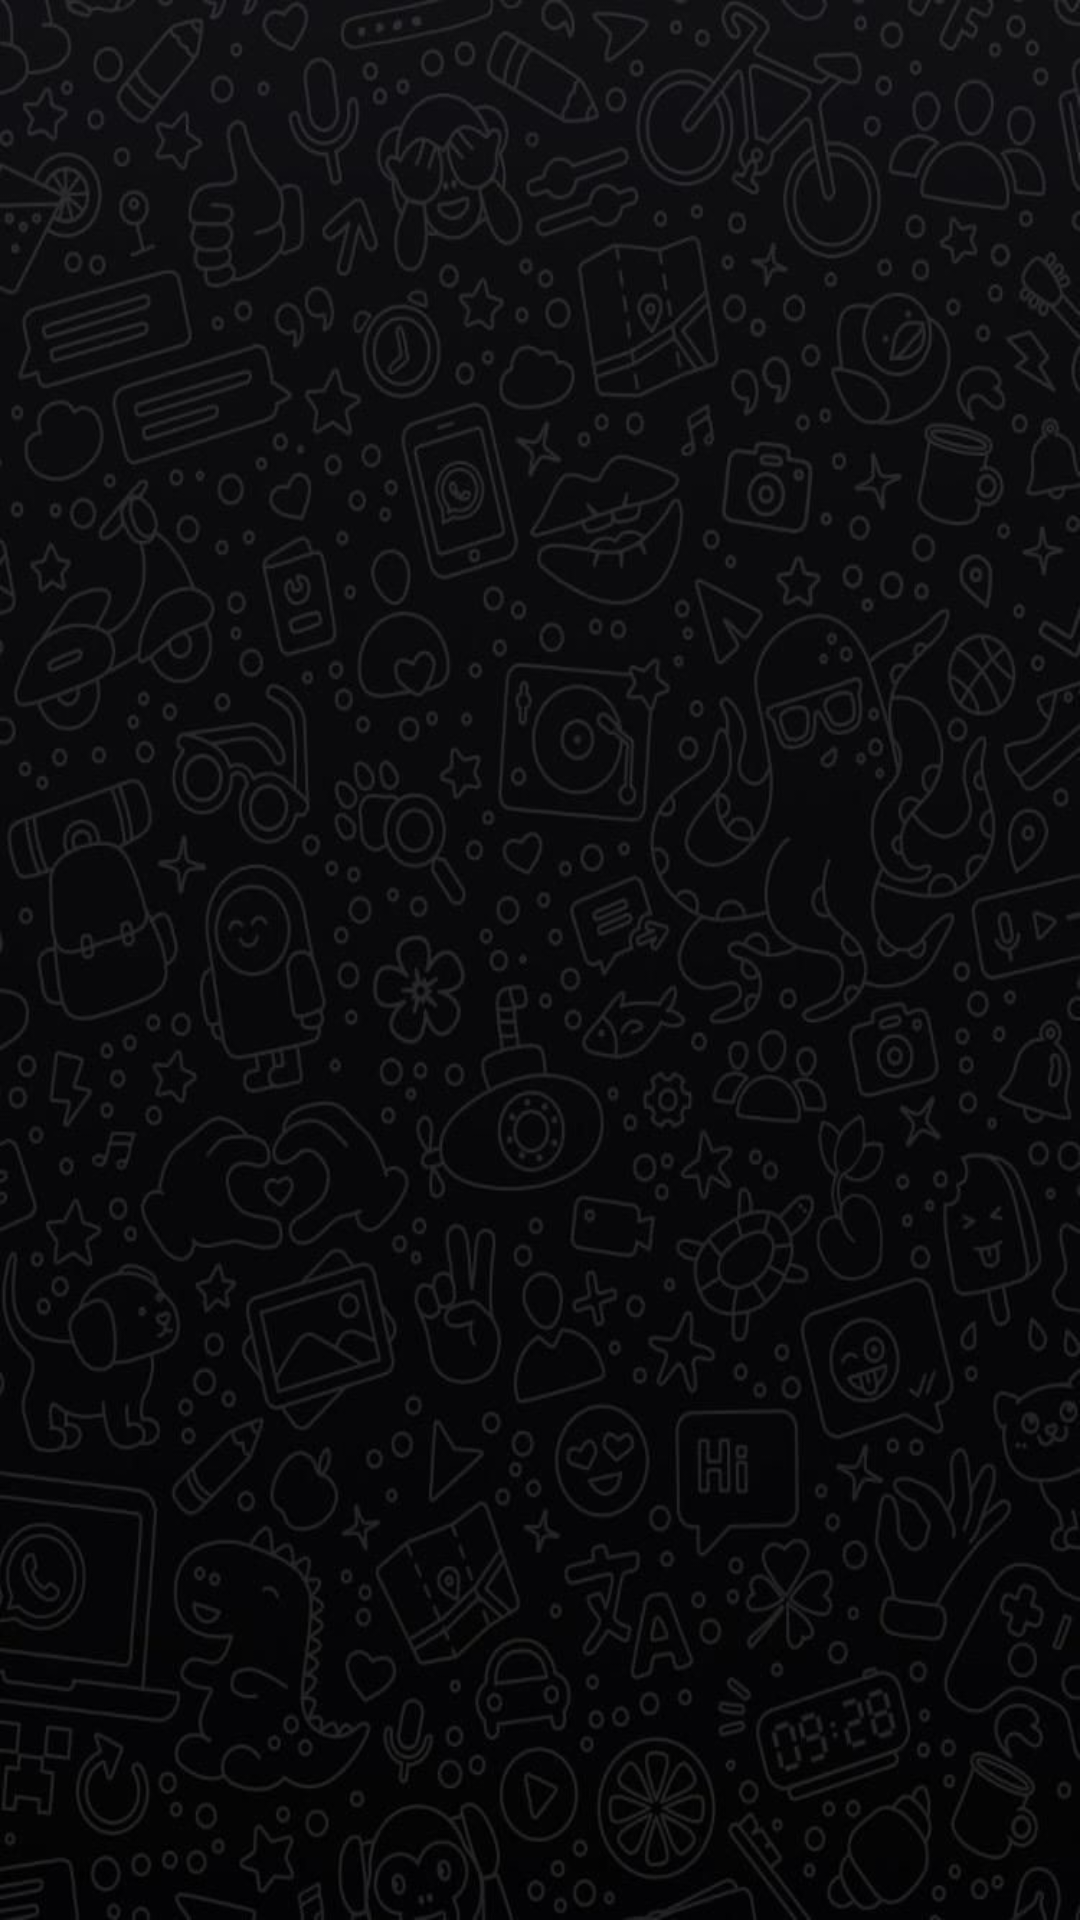

The Android layout XML behind this screen, and the referenced resources:
<!-- AndroidManifest.xml: application theme Theme.Collega -->
<!-- res/layout/fragment_group_chats.xml -->
<?xml version="1.0" encoding="utf-8"?>
<FrameLayout xmlns:android="http://schemas.android.com/apk/res/android"
    xmlns:app="http://schemas.android.com/apk/res-auto"
    xmlns:tools="http://schemas.android.com/tools"
    android:layout_width="match_parent"
    android:layout_height="match_parent"
    tools:context=".GroupChats">

    <androidx.constraintlayout.widget.ConstraintLayout
        style="@style/mytheme"
        android:layout_width="match_parent"
        android:layout_height="match_parent"
        android:background="@drawable/chatback">

        <androidx.recyclerview.widget.RecyclerView
            android:id="@+id/rv"
            android:layout_width="0dp"
            android:layout_height="0dp"
            app:layout_constraintBottom_toBottomOf="parent"
            app:layout_constraintEnd_toEndOf="parent"
            app:layout_constraintStart_toStartOf="parent"
            app:layout_constraintTop_toTopOf="parent"
            tools:listitem="@layout/chatrvitemview" />
    </androidx.constraintlayout.widget.ConstraintLayout>
</FrameLayout>
<!-- res/layout/chatrvitemview.xml (included above) -->
<?xml version="1.0" encoding="utf-8"?>
<androidx.cardview.widget.CardView xmlns:android="http://schemas.android.com/apk/res/android"
    xmlns:app="http://schemas.android.com/apk/res-auto"
    xmlns:tools="http://schemas.android.com/tools"
    android:layout_width="match_parent"
    android:layout_height="wrap_content"
    android:layout_marginLeft="10dp"
    android:layout_marginTop="16dp"
    android:layout_marginRight="10dp"
    android:backgroundTint="@android:color/transparent"
    android:elevation="5dp"
    app:cardElevation="5dp">

    <androidx.constraintlayout.widget.ConstraintLayout
        style="@style/mytheme"
        android:layout_width="match_parent"
        android:layout_height="match_parent"
        android:background="@drawable/transbutton">

        <de.hdodenhof.circleimageview.CircleImageView
            android:id="@+id/profilepicture"
            android:layout_width="60dp"
            android:layout_height="60dp"
            android:layout_marginStart="7dp"
            android:layout_marginTop="7dp"
            android:layout_marginBottom="7dp"
            android:src="@drawable/defaultuserimg"
            app:civ_border_color="#00BCD4"
            app:civ_border_width="1dp"
            app:layout_constraintBottom_toBottomOf="parent"
            app:layout_constraintStart_toStartOf="parent"
            app:layout_constraintTop_toTopOf="parent" />

        <TextView
            android:id="@+id/username"
            android:layout_width="wrap_content"
            android:layout_height="wrap_content"
            android:layout_marginStart="15dp"
            android:layout_marginTop="5dp"
            android:text="Name"
            android:textSize="17sp"
            app:layout_constraintStart_toEndOf="@+id/profilepicture"
            app:layout_constraintTop_toTopOf="@+id/profilepicture" />

        <TextView
            android:id="@+id/tagline"
            android:layout_width="wrap_content"
            android:layout_height="wrap_content"
            android:layout_marginBottom="5dp"
            android:text="Hey there! I am using Collega "
            android:textColor="#A9A9A9"
            app:layout_constraintBottom_toBottomOf="@+id/profilepicture"
            app:layout_constraintStart_toStartOf="@+id/username" />

        <TextView
            android:id="@+id/textView18"
            android:layout_width="wrap_content"
            android:layout_height="wrap_content"
            android:layout_marginEnd="10dp"
            android:text="time"
            android:textColor="@color/themegreen2"
            app:layout_constraintEnd_toEndOf="parent"
            app:layout_constraintTop_toTopOf="@+id/username" />

    </androidx.constraintlayout.widget.ConstraintLayout>
</androidx.cardview.widget.CardView>
<!-- resources referenced by this layout -->
<resources>
  <color name="themegreen2">#009688</color>
  <!-- drawable chatback: png bitmap (drawable, 589577 bytes) -->
  <!-- drawable defaultuserimg: png bitmap (drawable, 903089 bytes) -->
  <!-- drawable transbutton (drawable) -->
  <?xml version="1.0" encoding="utf-8"?>
  <shape xmlns:android="http://schemas.android.com/apk/res/android"
      android:shape="rectangle">
      <solid android:color="#CB3E3E3E"/>
      <stroke
          android:width="0.5dp"
          android:color="#8A8A8A"
          />
      <corners
          android:radius="16dp"
          />  
  
  </shape>
  <style name="mytheme" parent="">
          <item name="android:background">@color/white</item>
          <item name="textFillColor">@color/black</item>
          <item name="android:iconTint">@color/themegreen1</item>
      </style>
  <style name="Theme.Collega" parent="Base.Theme.Collega" />
  <color name="white">#FFFFFFFF</color>
  <color name="black">#FF000000</color>
  <color name="themegreen1">#9AE2ED</color>
  <style name="Base.Theme.Collega" parent="Theme.Material3.DayNight.NoActionBar">
          
           <item name="colorPrimary">@color/themegreen2</item>
          <item name="android:textColor">@color/white</item>
      </style>
</resources>
